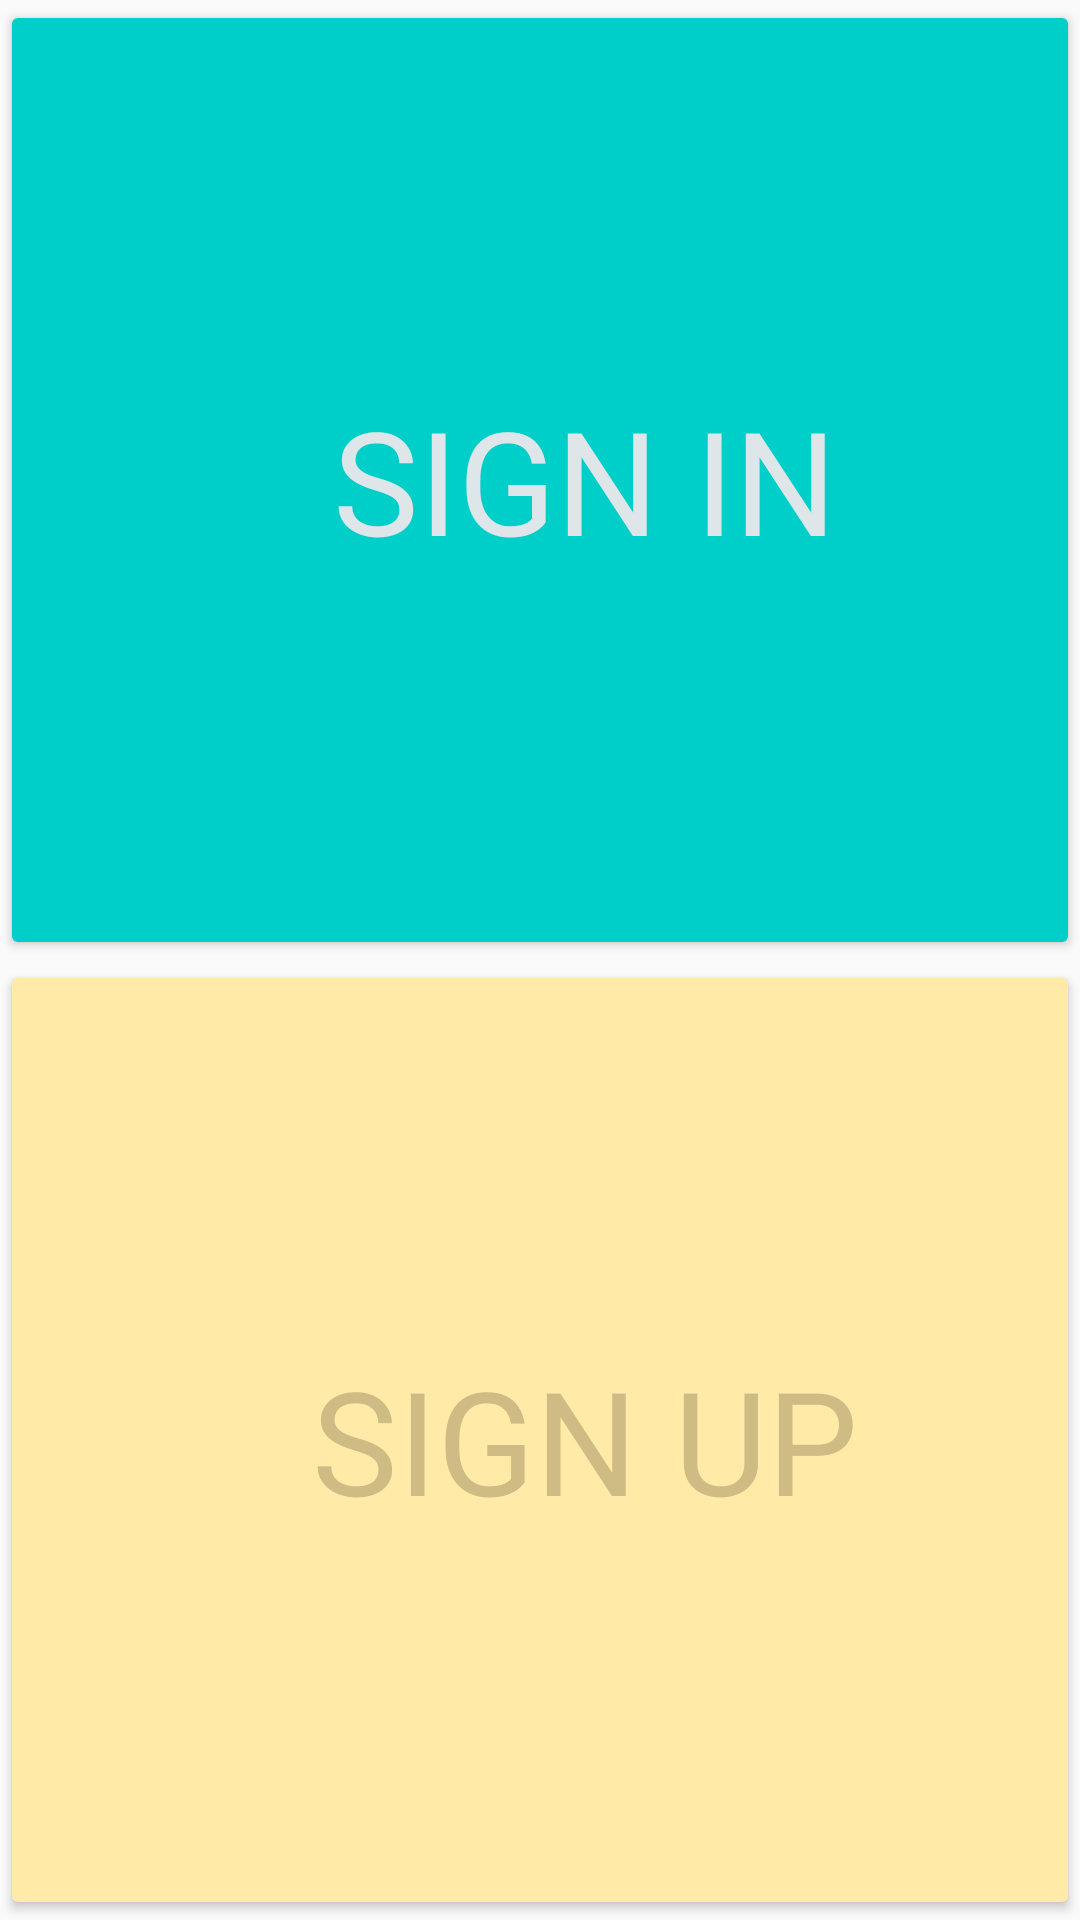

This screen was rendered from an Android layout file. Write that file and the resources it references.
<!-- AndroidManifest.xml: application theme AppTheme -->
<!-- res/layout/activity_main.xml -->
<?xml version="1.0" encoding="utf-8"?>
<RelativeLayout xmlns:android="http://schemas.android.com/apk/res/android"
    xmlns:app="http://schemas.android.com/apk/res-auto"
    xmlns:tools="http://schemas.android.com/tools"
    android:layout_width="match_parent"
    android:layout_height="match_parent"
    tools:context=".MainActivity">


    <LinearLayout
        android:id="@+id/layout2"
        android:layout_alignParentTop="true"
        android:layout_width="match_parent"
        android:layout_height="match_parent"
        android:orientation="vertical">
        
        <Button
            android:layout_width="match_parent"
            android:layout_height="0dp"
            android:layout_weight="1"
            android:id="@+id/Signin3"
            android:text="SIGN IN"
            android:textSize="48dp"
            android:textColor="#dfe6e9"
            android:paddingLeft="50dp"
            android:paddingRight="20dp"
            android:fontFamily="sans-serif"
            android:drawableLeft="@drawable/ic_done_all_black_48dp"
            android:theme="@style/PrimaryRaisedButton"

            />
        <Button
            android:layout_width="match_parent"
            android:layout_height="0dp"
            android:layout_weight="1"
            android:text="SIGN UP"
            android:textSize="48dp"
            android:id="@+id/Signup3"
            android:paddingLeft="50dp"
            android:textColor="#CFBC85"
            android:paddingRight="20dp"
            android:fontFamily="sans-serif"
            android:drawableLeft="@drawable/ic_face_black_48dp"
            android:theme="@style/PrimaryRaisedButton2"/>
    </LinearLayout>
</RelativeLayout>
<!-- resources referenced by this layout -->
<resources>
  <style name="PrimaryRaisedButton" parent="Theme.AppCompat.Light.NoActionBar">
          <item name="android:buttonStyle">@style/Widget.AppCompat.Button.Colored</item>
          <item name="colorControlHighlight">#5A5A66</item>
          <item name="colorAccent">#00cec9</item>
      </style>
  <style name="PrimaryRaisedButton2" parent="Theme.AppCompat.Light.NoActionBar">
          <item name="android:buttonStyle">@style/Widget.AppCompat.Button.Colored</item>
          <item name="colorControlHighlight">#5A5A66</item>
          <item name="colorAccent">#ffeaa7</item>
      </style>
  <style name="AppTheme" parent="Theme.AppCompat.Light.NoActionBar">
          
          <item name="colorPrimary">#81ecec</item>
          <item name="colorPrimaryDark">#00cec9</item>
          <item name="colorAccent">#2A2B2E</item>
      </style>
</resources>
